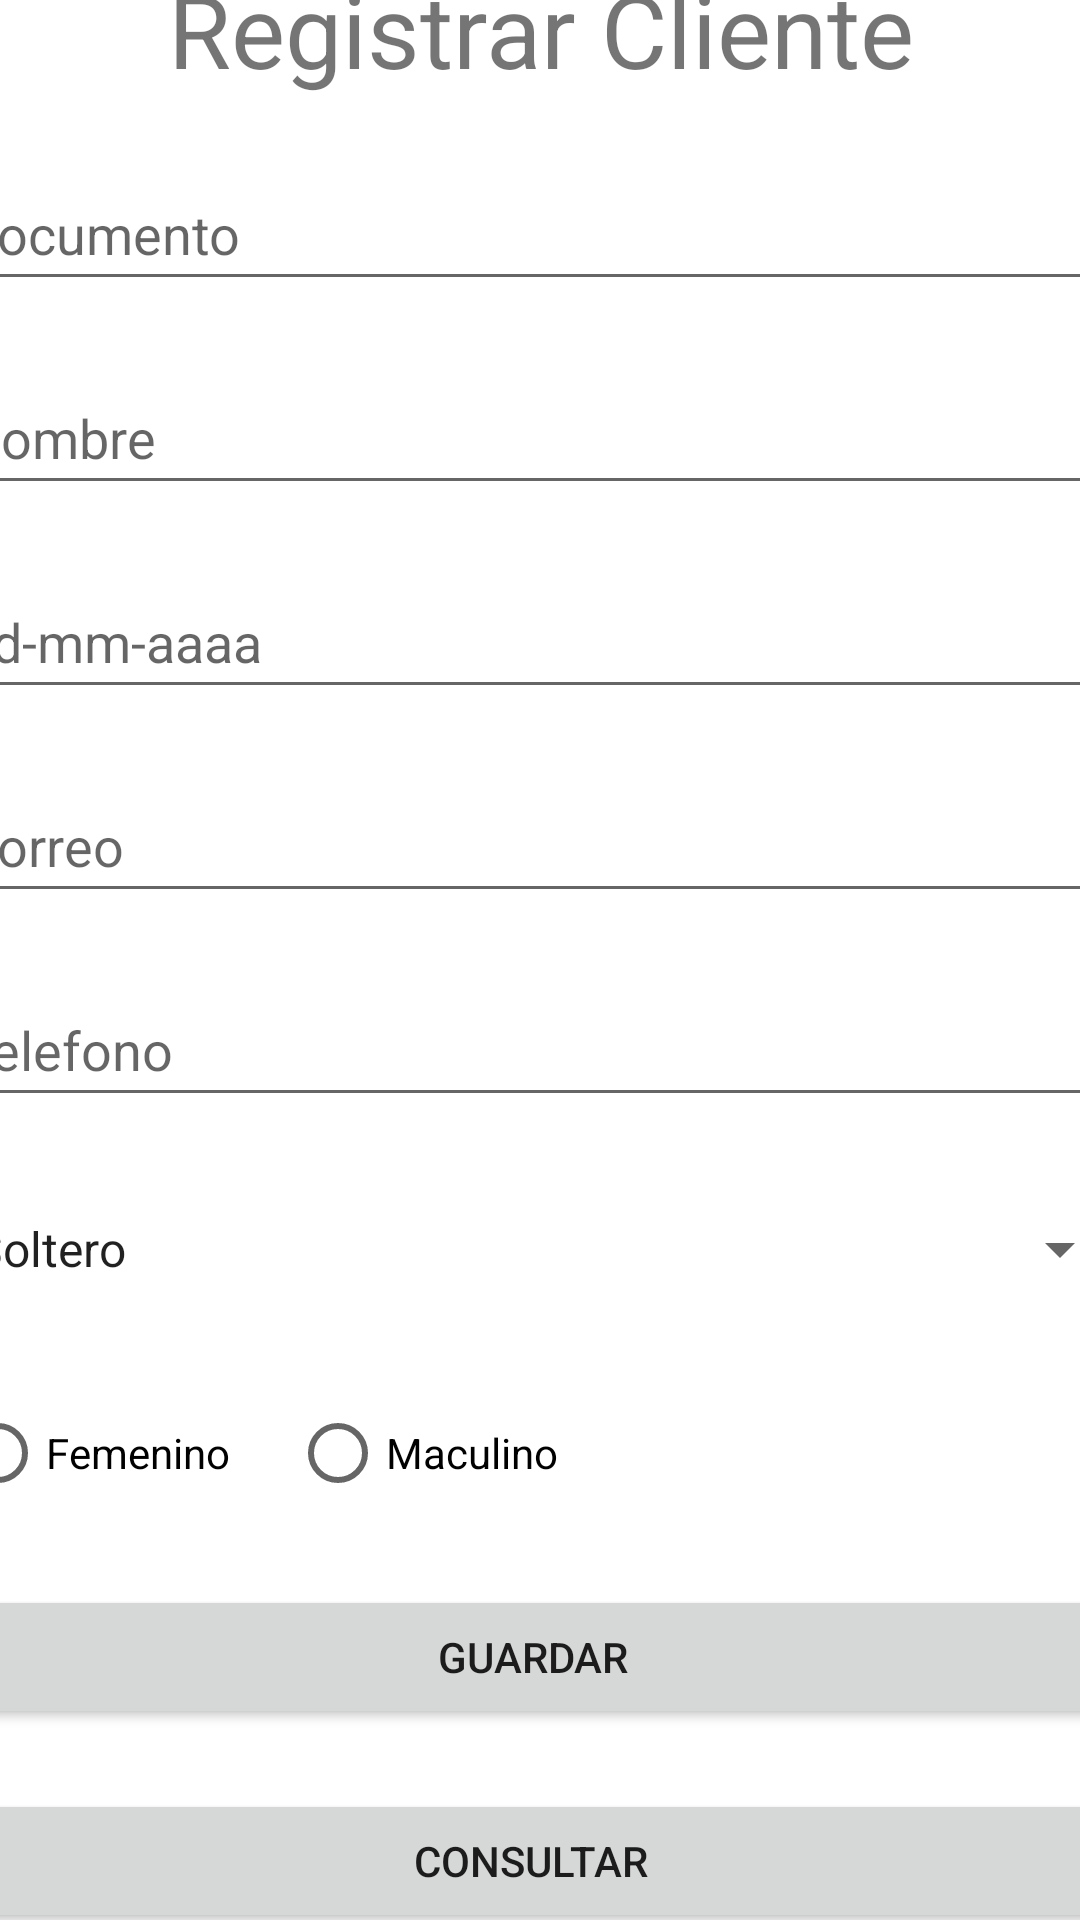

The Android layout XML behind this screen, and the referenced resources:
<!-- AndroidManifest.xml: application theme Theme.Inventoryandroid_10 -->
<!-- res/layout/activity_agregar_cliente.xml -->
<?xml version="1.0" encoding="utf-8"?>
<androidx.constraintlayout.widget.ConstraintLayout xmlns:android="http://schemas.android.com/apk/res/android"
    xmlns:app="http://schemas.android.com/apk/res-auto"
    xmlns:tools="http://schemas.android.com/tools"
    android:layout_width="match_parent"
    android:layout_height="match_parent"
    tools:context=".AgregarCliente">

    <LinearLayout
        android:id="@+id/linearLayout"
        android:layout_width="414dp"
        android:layout_height="687dp"
        android:orientation="vertical"
        app:layout_constraintBottom_toBottomOf="parent"
        app:layout_constraintEnd_toEndOf="parent"
        app:layout_constraintStart_toStartOf="parent"
        app:layout_constraintTop_toTopOf="parent">

        <TextView
            android:id="@+id/r_cliente"
            android:layout_width="match_parent"
            android:layout_height="wrap_content"
            android:layout_marginVertical="10dp"
            android:layout_marginStart="10dp"
            android:layout_marginTop="10dp"
            android:layout_marginEnd="10dp"
            android:layout_marginBottom="10dp"
            android:text="Registrar Cliente"
            android:textAlignment="center"
            android:textSize="34sp" />

        <EditText
            android:id="@+id/c_documento"
            android:layout_width="match_parent"
            android:layout_height="wrap_content"
            android:layout_marginVertical="10dp"
            android:layout_marginStart="10dp"
            android:layout_marginTop="10dp"
            android:layout_marginEnd="10dp"
            android:layout_marginBottom="10dp"
            android:ems="10"
            android:hint="@string/hint_doc"
            android:inputType="number|textPersonName"
            android:minHeight="48dp" />

        <EditText
            android:id="@+id/c_nombre"
            android:layout_width="match_parent"
            android:layout_height="wrap_content"
            android:layout_marginVertical="10dp"
            android:layout_marginStart="10dp"
            android:layout_marginTop="10dp"
            android:layout_marginEnd="10dp"
            android:layout_marginBottom="10dp"
            android:ems="10"
            android:hint="@string/hint_nom"
            android:inputType="textPersonName"
            android:minHeight="48dp" />

        <EditText
            android:id="@+id/c_fecha"
            android:layout_width="match_parent"
            android:layout_height="wrap_content"
            android:layout_marginVertical="10dp"
            android:layout_marginStart="10dp"
            android:layout_marginTop="10dp"
            android:layout_marginEnd="10dp"
            android:layout_marginBottom="10dp"
            android:ems="10"
            android:hint="@string/hint_fecha"
            android:inputType="textPersonName"
            android:minHeight="48dp" />

        <EditText
            android:id="@+id/c_correo"
            android:layout_width="match_parent"
            android:layout_height="wrap_content"
            android:layout_marginVertical="10dp"
            android:layout_marginStart="10dp"
            android:layout_marginTop="10dp"
            android:layout_marginEnd="10dp"
            android:layout_marginBottom="10dp"
            android:ems="10"
            android:hint="@string/hint_correo"
            android:inputType="textEmailAddress"
            android:minHeight="48dp" />

        <EditText
            android:id="@+id/c_telefono"
            android:layout_width="match_parent"
            android:layout_height="wrap_content"
            android:layout_marginVertical="10dp"
            android:layout_marginStart="10dp"
            android:layout_marginTop="10dp"
            android:layout_marginEnd="10dp"
            android:layout_marginBottom="10dp"
            android:ems="10"
            android:hint="@string/hint_telefono"
            android:inputType="phone"
            android:minHeight="48dp" />

        <Spinner
            android:id="@+id/c_estado"
            android:layout_width="match_parent"
            android:layout_height="wrap_content"
            android:layout_marginStart="10dp"
            android:layout_marginTop="10dp"
            android:layout_marginEnd="10dp"
            android:layout_marginBottom="10dp"
            android:entries="@array/estado"
            android:minHeight="48dp" />

        <RadioGroup
            android:layout_width="match_parent"
            android:layout_height="wrap_content"
            android:orientation="horizontal">

            <RadioButton
                android:id="@+id/c_femenino"
                android:layout_width="wrap_content"
                android:layout_height="wrap_content"
                android:layout_marginVertical="10dp"
                android:layout_marginStart="10dp"
                android:layout_marginTop="10dp"
                android:layout_marginEnd="10dp"
                android:layout_marginBottom="10dp"
                android:text="Femenino" />

            <RadioButton
                android:id="@+id/c_masculino"
                android:layout_width="wrap_content"
                android:layout_height="wrap_content"
                android:layout_marginVertical="10dp"
                android:layout_marginStart="10dp"
                android:layout_marginTop="10dp"
                android:layout_marginEnd="10dp"
                android:layout_marginBottom="10dp"
                android:text="Maculino" />

        </RadioGroup>

        <LinearLayout
            android:layout_width="match_parent"
            android:layout_height="wrap_content"
            android:orientation="vertical">

            <Button
                android:id="@+id/c_guardar"
                android:layout_width="389dp"
                android:layout_height="wrap_content"
                android:layout_marginVertical="10dp"
                android:layout_marginStart="10dp"
                android:layout_marginTop="10dp"
                android:layout_marginEnd="10dp"
                android:layout_marginBottom="10dp"
                android:text="Guardar" />

            <Button
                android:id="@+id/btn_mostrarcliente"
                android:layout_width="387dp"
                android:layout_height="wrap_content"
                android:layout_marginVertical="10dp"
                android:layout_marginStart="10dp"
                android:layout_marginTop="10dp"
                android:layout_marginEnd="10dp"
                android:layout_marginBottom="10dp"
                android:layout_weight="1"
                android:text="Consultar" />
        </LinearLayout>

    </LinearLayout>

</androidx.constraintlayout.widget.ConstraintLayout>
<!-- resources referenced by this layout -->
<resources>
  <string-array name="estado">
          <item>Soltero</item>
          <item>Casado</item>
          <item>Union libre</item>
      </string-array>
  <string name="hint_correo">Correo</string>
  <string name="hint_doc">Documento</string>
  <string name="hint_fecha">dd-mm-aaaa</string>
  <string name="hint_nom">Nombre</string>
  <string name="hint_telefono">Telefono</string>
  <style name="Theme.Inventoryandroid_10" parent="Theme.MaterialComponents.DayNight.DarkActionBar">
          
          <item name="colorPrimary">@color/purple_500</item>
          <item name="colorPrimaryVariant">@color/purple_700</item>
          <item name="colorOnPrimary">@color/white</item>
          
          <item name="colorSecondary">@color/teal_200</item>
          <item name="colorSecondaryVariant">@color/teal_700</item>
          <item name="colorOnSecondary">@color/black</item>
          
          <item name="android:statusBarColor" tools:targetApi="l">?attr/colorPrimaryVariant</item>
          
      </style>
  <!-- not gathered from this repository: default colours our renderer supplied (Android Studio template values) -->
  <color name="purple_500">#FF6200EE</color>
  <color name="purple_700">#FF3700B3</color>
  <color name="teal_200">#FF03DAC5</color>
  <color name="teal_700">#FF018786</color>
  <color name="black">#FF000000</color>
  <color name="white">#FFFFFFFF</color>
</resources>
